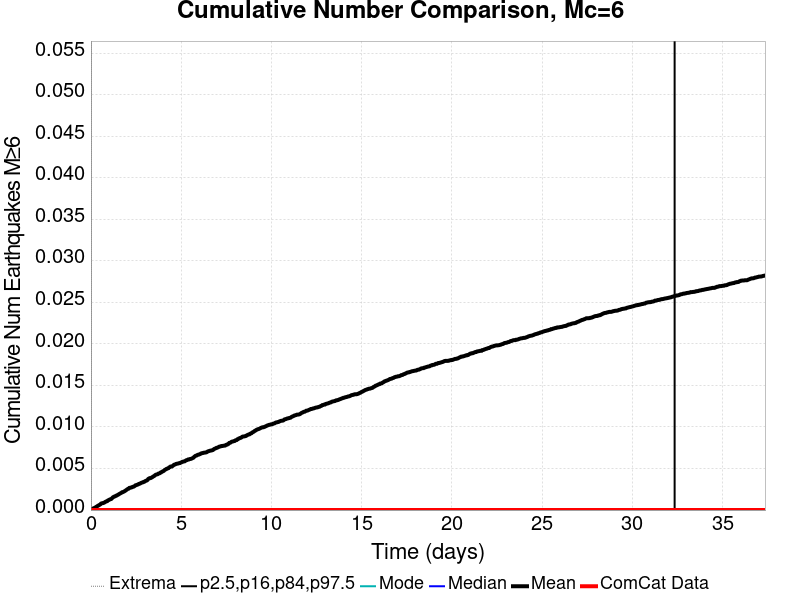

The file beside this chart, header and first rows:
Time (days), ComCat Data, Simulation Mean, Simulation Median, Simulation Mode, Simulation Minimum, Simulation Maximum, 2.5 %-ile, 16 %-ile, 84 %-ile, 97.5 %-ile
0.0, 0.0, 0.0, 0.0, 0.0, 0.0, 0.0, 0.0, 0.0, 0.0, 0.0
0.03738, 0.0, 5.0E-5, 0.0, 0.0, 0.0, 1.0, 0.0, 0.0, 0.0, 0.0
0.07477, 0.0, 1.1E-4, 0.0, 0.0, 0.0, 1.0, 0.0, 0.0, 0.0, 0.0
0.1122, 0.0, 1.8E-4, 0.0, 0.0, 0.0, 1.0, 0.0, 0.0, 0.0, 0.0
0.1495, 0.0, 2.2E-4, 0.0, 0.0, 0.0, 1.0, 0.0, 0.0, 0.0, 0.0
0.1869, 0.0, 2.4E-4, 0.0, 0.0, 0.0, 1.0, 0.0, 0.0, 0.0, 0.0
0.2243, 0.0, 3.0E-4, 0.0, 0.0, 0.0, 1.0, 0.0, 0.0, 0.0, 0.0
0.2617, 0.0, 3.3E-4, 0.0, 0.0, 0.0, 1.0, 0.0, 0.0, 0.0, 0.0
0.2991, 0.0, 4.0E-4, 0.0, 0.0, 0.0, 1.0, 0.0, 0.0, 0.0, 0.0
0.3365, 0.0, 4.4E-4, 0.0, 0.0, 0.0, 1.0, 0.0, 0.0, 0.0, 0.0
0.3738, 0.0, 5.0E-4, 0.0, 0.0, 0.0, 1.0, 0.0, 0.0, 0.0, 0.0
0.4112, 0.0, 5.5E-4, 0.0, 0.0, 0.0, 1.0, 0.0, 0.0, 0.0, 0.0
0.4486, 0.0, 5.9E-4, 0.0, 0.0, 0.0, 1.0, 0.0, 0.0, 0.0, 0.0
0.486, 0.0, 6.4E-4, 0.0, 0.0, 0.0, 1.0, 0.0, 0.0, 0.0, 0.0
0.5234, 0.0, 6.9E-4, 0.0, 0.0, 0.0, 1.0, 0.0, 0.0, 0.0, 0.0
0.5608, 0.0, 7.8E-4, 0.0, 0.0, 0.0, 1.0, 0.0, 0.0, 0.0, 0.0
0.5982, 0.0, 8.1E-4, 0.0, 0.0, 0.0, 1.0, 0.0, 0.0, 0.0, 0.0
0.6355, 0.0, 8.3E-4, 0.0, 0.0, 0.0, 1.0, 0.0, 0.0, 0.0, 0.0
0.6729, 0.0, 8.4E-4, 0.0, 0.0, 0.0, 1.0, 0.0, 0.0, 0.0, 0.0
0.7103, 0.0, 8.7E-4, 0.0, 0.0, 0.0, 1.0, 0.0, 0.0, 0.0, 0.0
0.7477, 0.0, 9.1E-4, 0.0, 0.0, 0.0, 1.0, 0.0, 0.0, 0.0, 0.0
0.7851, 0.0, 9.7E-4, 0.0, 0.0, 0.0, 1.0, 0.0, 0.0, 0.0, 0.0
0.8225, 0.0, 0.00101, 0.0, 0.0, 0.0, 1.0, 0.0, 0.0, 0.0, 0.0
0.8598, 0.0, 0.00105, 0.0, 0.0, 0.0, 1.0, 0.0, 0.0, 0.0, 0.0
0.8972, 0.0, 0.00107, 0.0, 0.0, 0.0, 1.0, 0.0, 0.0, 0.0, 0.0
0.9346, 0.0, 0.00115, 0.0, 0.0, 0.0, 1.0, 0.0, 0.0, 0.0, 0.0
0.972, 0.0, 0.00119, 0.0, 0.0, 0.0, 1.0, 0.0, 0.0, 0.0, 0.0
1.009, 0.0, 0.00124, 0.0, 0.0, 0.0, 1.0, 0.0, 0.0, 0.0, 0.0
1.047, 0.0, 0.00127, 0.0, 0.0, 0.0, 1.0, 0.0, 0.0, 0.0, 0.0
1.084, 0.0, 0.00131, 0.0, 0.0, 0.0, 1.0, 0.0, 0.0, 0.0, 0.0
1.122, 0.0, 0.00133, 0.0, 0.0, 0.0, 1.0, 0.0, 0.0, 0.0, 0.0
1.159, 0.0, 0.0014, 0.0, 0.0, 0.0, 1.0, 0.0, 0.0, 0.0, 0.0
1.196, 0.0, 0.00149, 0.0, 0.0, 0.0, 1.0, 0.0, 0.0, 0.0, 0.0
1.234, 0.0, 0.00156, 0.0, 0.0, 0.0, 1.0, 0.0, 0.0, 0.0, 0.0
1.271, 0.0, 0.00159, 0.0, 0.0, 0.0, 1.0, 0.0, 0.0, 0.0, 0.0
1.308, 0.0, 0.00164, 0.0, 0.0, 0.0, 1.0, 0.0, 0.0, 0.0, 0.0
1.346, 0.0, 0.00166, 0.0, 0.0, 0.0, 1.0, 0.0, 0.0, 0.0, 0.0
1.383, 0.0, 0.00172, 0.0, 0.0, 0.0, 1.0, 0.0, 0.0, 0.0, 0.0
1.421, 0.0, 0.00174, 0.0, 0.0, 0.0, 1.0, 0.0, 0.0, 0.0, 0.0
1.458, 0.0, 0.00179, 0.0, 0.0, 0.0, 1.0, 0.0, 0.0, 0.0, 0.0
1.495, 0.0, 0.00184, 0.0, 0.0, 0.0, 1.0, 0.0, 0.0, 0.0, 0.0
1.533, 0.0, 0.00188, 0.0, 0.0, 0.0, 1.0, 0.0, 0.0, 0.0, 0.0
1.57, 0.0, 0.00194, 0.0, 0.0, 0.0, 1.0, 0.0, 0.0, 0.0, 0.0
1.608, 0.0, 0.00198, 0.0, 0.0, 0.0, 1.0, 0.0, 0.0, 0.0, 0.0
1.645, 0.0, 0.00203, 0.0, 0.0, 0.0, 1.0, 0.0, 0.0, 0.0, 0.0
1.682, 0.0, 0.00207, 0.0, 0.0, 0.0, 1.0, 0.0, 0.0, 0.0, 0.0
1.72, 0.0, 0.00214, 0.0, 0.0, 0.0, 1.0, 0.0, 0.0, 0.0, 0.0
1.757, 0.0, 0.00215, 0.0, 0.0, 0.0, 1.0, 0.0, 0.0, 0.0, 0.0
1.794, 0.0, 0.00219, 0.0, 0.0, 0.0, 1.0, 0.0, 0.0, 0.0, 0.0
1.832, 0.0, 0.00223, 0.0, 0.0, 0.0, 1.0, 0.0, 0.0, 0.0, 0.0
1.869, 0.0, 0.00228, 0.0, 0.0, 0.0, 1.0, 0.0, 0.0, 0.0, 0.0
1.907, 0.0, 0.00233, 0.0, 0.0, 0.0, 1.0, 0.0, 0.0, 0.0, 0.0
1.944, 0.0, 0.00239, 0.0, 0.0, 0.0, 1.0, 0.0, 0.0, 0.0, 0.0
1.981, 0.0, 0.00245, 0.0, 0.0, 0.0, 1.0, 0.0, 0.0, 0.0, 0.0
2.019, 0.0, 0.00251, 0.0, 0.0, 0.0, 1.0, 0.0, 0.0, 0.0, 0.0
2.056, 0.0, 0.00256, 0.0, 0.0, 0.0, 1.0, 0.0, 0.0, 0.0, 0.0
2.094, 0.0, 0.00258, 0.0, 0.0, 0.0, 1.0, 0.0, 0.0, 0.0, 0.0
2.131, 0.0, 0.00267, 0.0, 0.0, 0.0, 1.0, 0.0, 0.0, 0.0, 0.0
2.168, 0.0, 0.00268, 0.0, 0.0, 0.0, 1.0, 0.0, 0.0, 0.0, 0.0
2.206, 0.0, 0.00271, 0.0, 0.0, 0.0, 1.0, 0.0, 0.0, 0.0, 0.0
... 940 more rows
